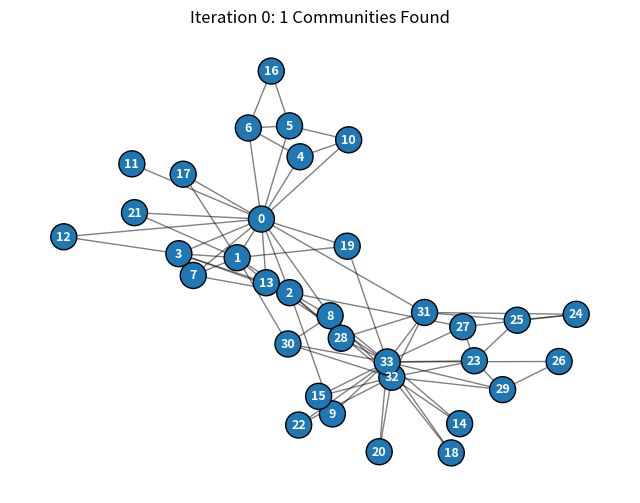
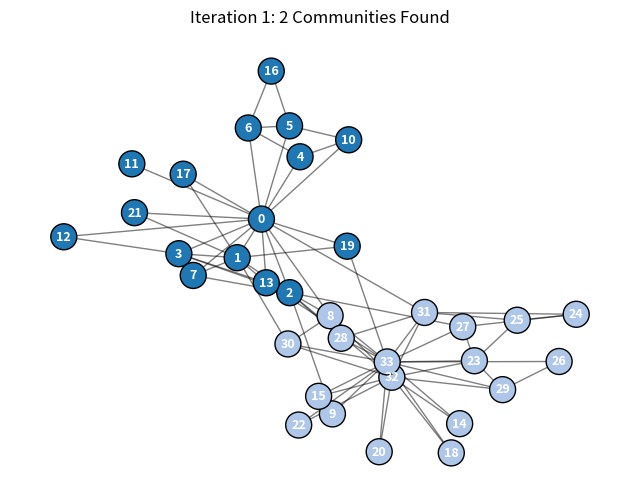
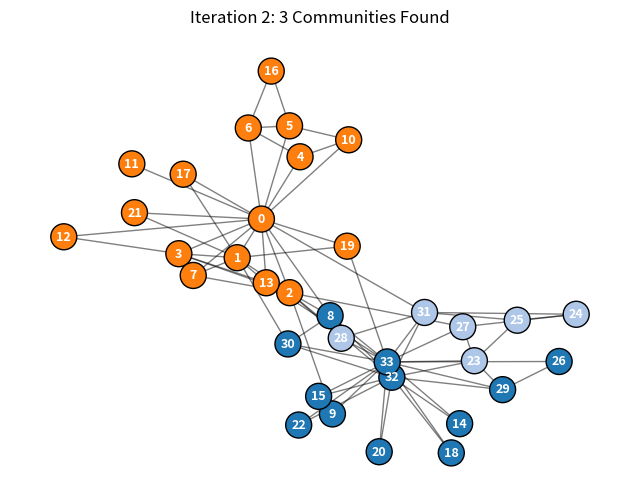
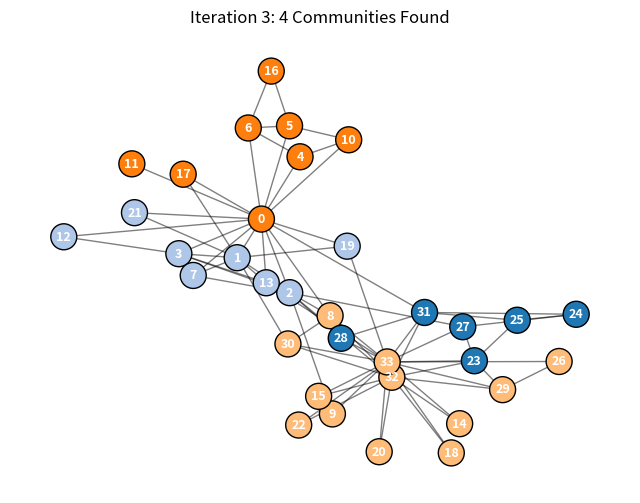
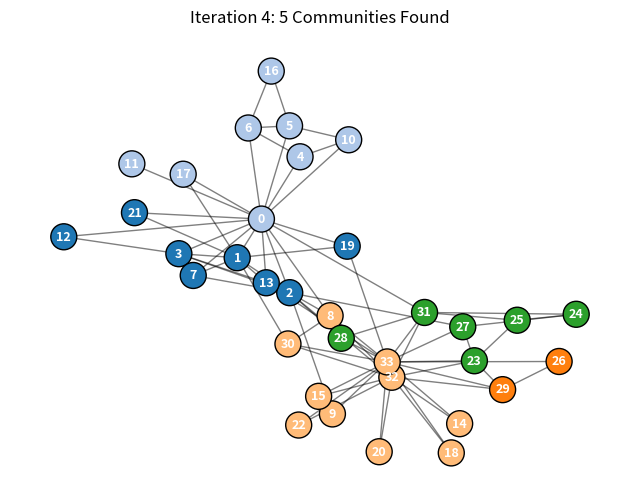
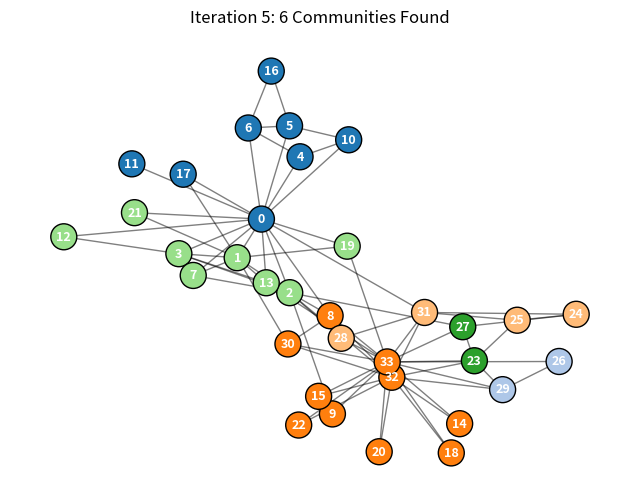
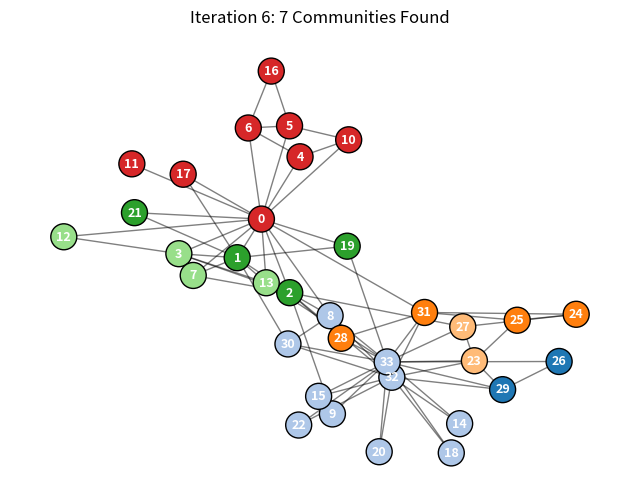
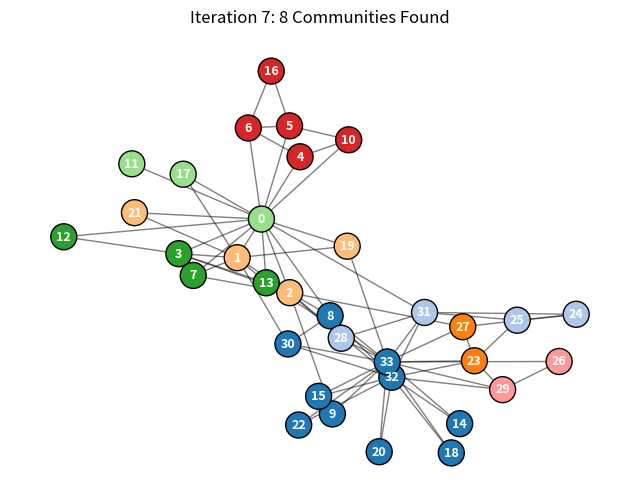
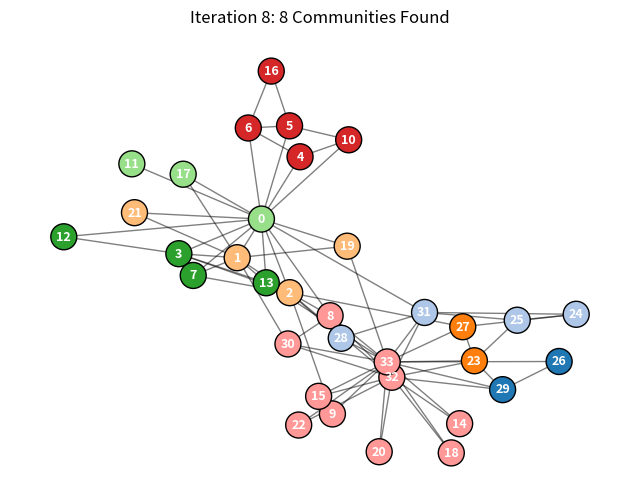
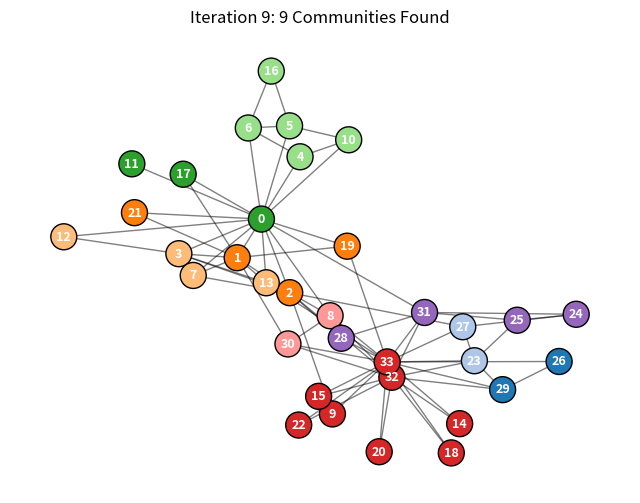
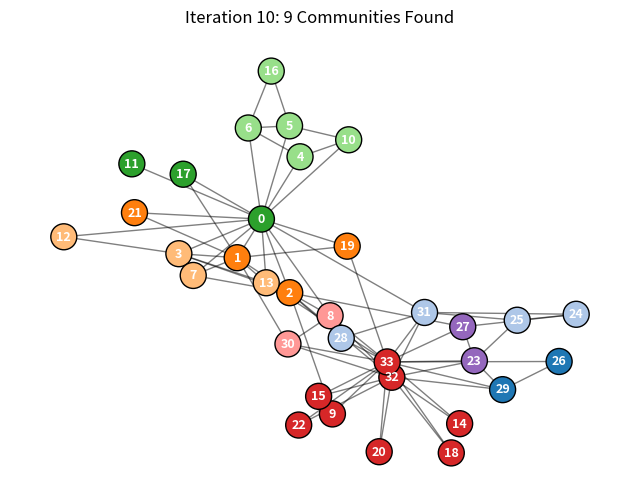
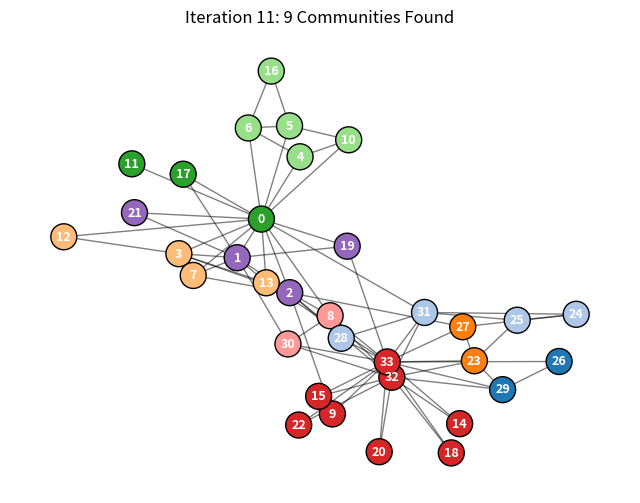
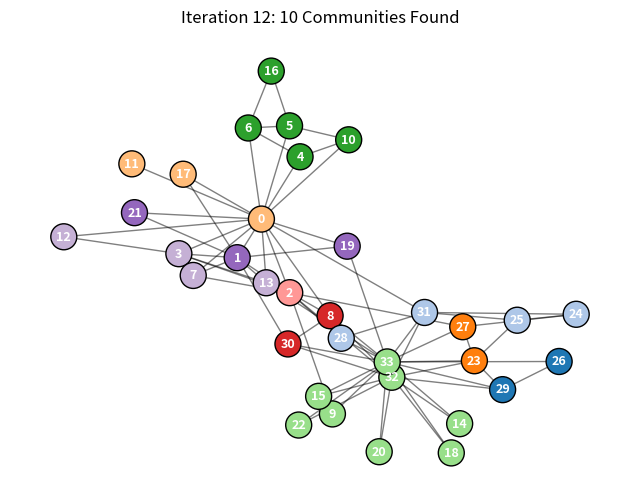
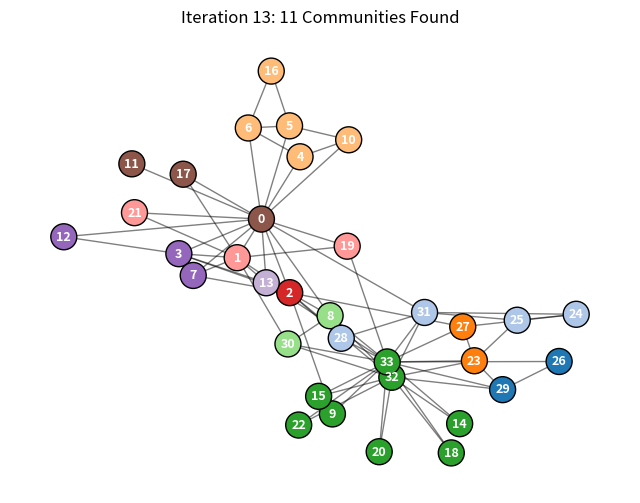
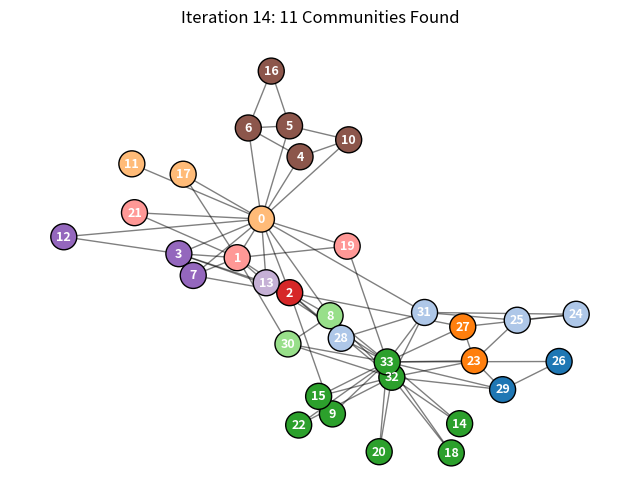
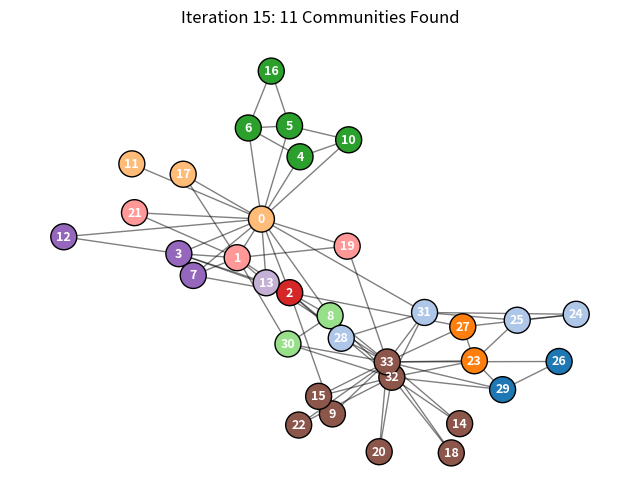

Python code for these plots, in order:
"""
Karate Club Modularity: Recursive Spectral Bisection
----------------------------------------------------
This script implements a physics-inspired community detection algorithm 
using the 'Modularity Matrix' (B). It recursively splits the graph 
by analyzing the leading eigenvector of B, maximizing the modularity 
score (Q) at each step.

Methodology:
1. Compute the Modularity Matrix B = A - (k_i * k_j) / 2m
2. Compute the leading eigenvector of B for the current subgraph.
3. Split nodes based on the sign of the eigenvector components (+/-).
4. Repeat until no positive modularity gain is possible.
"""

import networkx as nx
import numpy as np
import matplotlib.pyplot as plt
from collections import defaultdict
import os
import json
import itertools

# --- Configuration & Parameters ---
SEED = 42
OUTDIR = 'outputs'
os.makedirs(OUTDIR, exist_ok=True)

# --- Data Loading ---
print("Loading Zachary's Karate Club Graph...")
G = nx.karate_club_graph()
n = G.number_of_nodes()
m = G.number_of_edges()

# Adjacency Matrix (A) and Degrees (k)
A = nx.to_numpy_array(G)
degrees = A.sum(axis=1)

# --- Precompute Global Modularity Matrix ---
# B_ij = A_ij - (k_i * k_j) / (2m)
# This represents the difference between the actual structure (A) 
# and the expected structure of a random graph with the same degree distribution.
B_global = A - np.outer(degrees, degrees) / (2.0 * m)

# Fixed layout for consistent plotting across iterations
pos = nx.spring_layout(G, seed=SEED)


# --- Linear Algebra Helpers ---
def leading_eigenpair(M):
    """
    Computes the largest algebraic eigenvalue and its corresponding eigenvector.
    """
    # 'eigh' is optimized for symmetric matrices and returns eigenvalues in ascending order.
    vals, vecs = np.linalg.eigh(M)
    # The last element is the largest eigenvalue (leading)
    return vals[-1], vecs[:, -1]


# --- Core Algorithm: Spectral Split ---
def split_on_nodes(node_list, B_global):
    """
    Attempts to split a subgraph (defined by node_list) using the 
    restricted modularity matrix.
    
    Returns:
        can_split (bool): True if a valid split maximizes modularity.
        Cplus (list): Nodes with positive eigenvector components.
        Cminus (list): Nodes with negative eigenvector components.
        lam (float): The leading eigenvalue (modularity gain).
    """
    if len(node_list) <= 1:
        return False, None, None, 0.0

    # Extract the sub-matrix of B corresponding only to these nodes
    ix_grid = np.ix_(node_list, node_list)
    M = B_global[ix_grid]

    # Compute the leading eigenpair of this restricted matrix
    lam, u = leading_eigenpair(M)

    # Physics Check: If eigenvalue <= 0, splitting reduces or doesn't change modularity.
    # We use a small epsilon (1e-5) to handle floating point noise.
    if lam <= 1e-5:
        return False, None, None, lam

    # Partition based on the sign of the eigenvector components
    Cplus = [node_list[i] for i, val in enumerate(u) if val > 0]
    Cminus = [node_list[i] for i, val in enumerate(u) if val <= 0]

    # Safety Check: Ensure we don't return an empty community
    if len(Cplus) == 0 or len(Cminus) == 0:
        return False, None, None, lam

    return True, Cplus, Cminus, lam


# --- Metric Analysis ---
def compute_metrics_for_subgraph(G_sub):
    """
    Calculates centrality metrics for a given subgraph.
    Note: 'Betweenness' will naturally decrease as graphs get smaller/fragmented.
    """
    return {
        'degree': nx.degree_centrality(G_sub),
        'betweenness': nx.betweenness_centrality(G_sub),
        'closeness': nx.closeness_centrality(G_sub),
        'clustering': nx.clustering(G_sub),
    }


# --- Visualization ---
# Use 'tab20' colormap to support up to 20 distinct communities clearly
color_cycle = plt.cm.tab20.colors

def draw_communities(G, communities, iteration, pos=pos, save=True):
    plt.figure(figsize=(8, 6))
    
    # Create a map of Node ID -> Community ID
    node_to_comm = {}
    for cid, group in enumerate(communities):
        for node in group:
            node_to_comm[node] = cid
            
    # Assign colors
    node_colors = []
    for node in G.nodes():
        cid = node_to_comm.get(node, 0)
        # Use modulo to cycle colors if communities > 20
        node_colors.append(color_cycle[cid % len(color_cycle)])
        
    # Draw Graph
    nx.draw_networkx_nodes(G, pos, node_color=node_colors, node_size=350, edgecolors='k')
    nx.draw_networkx_edges(G, pos, alpha=0.5)
    nx.draw_networkx_labels(G, pos, font_size=9, font_color='white', font_weight='bold')
    
    plt.title(f'Iteration {iteration}: {len(communities)} Communities Found')
    plt.axis('off')
    
    if save:
        filename = os.path.join(OUTDIR, f'communities_iter_{iteration:02d}.png')
        plt.savefig(filename, dpi=150, bbox_inches='tight')
        print(f"  > Saved figure: {filename}")
    
    plt.close()


# --- Main Recursive Logic ---
def recursive_bisect(B_global, G, pos=None):
    """
    Recursively partitions the graph.
    Returns:
        final_communities (list of lists): The leaf nodes of the partition tree.
        metrics_by_iter (dict): Nested dictionary of metrics tracked over time.
    """
    initial_nodes = list(G.nodes())
    queue = [initial_nodes]
    final_communities = []

    # Storage: iteration -> metric name -> node -> value
    metrics_by_iter = defaultdict(lambda: defaultdict(dict))
    iteration = 0

    print("\n--- Starting Recursive Bisection ---")

    while queue:
        # 1. Pop the next candidate community
        C = queue.pop(0)
        
        # 2. Visualize the current state (Processed + Queue + Current)
        current_state = final_communities + queue + [C]
        draw_communities(G, current_state, iteration, pos=pos)
        
        # 3. Attempt to split
        can_split, Cplus, Cminus, lam = split_on_nodes(C, B_global)
        
        # 4. Compute Metrics (Physical Analysis of the Substructure)
        subG = G.subgraph(C).copy()
        metrics = compute_metrics_for_subgraph(subG)
        
        # Store metrics (keyed by global node ID)
        for metric_name, values_dict in metrics.items():
            for node_id, val in values_dict.items():
                metrics_by_iter[iteration][metric_name][node_id] = val

        # 5. Decision Tree
        if not can_split:
            # Physics: Energy (Modularity) cannot be minimized further.
            print(f"Iter {iteration}: Finalized community of size {len(C)} (Eigenval: {lam:.4f})")
            final_communities.append(C)
        else:
            print(f"Iter {iteration}: Split community of size {len(C)} -> {len(Cplus)} & {len(Cminus)} (Eigenval: {lam:.4f})")
            queue.append(Cplus)
            queue.append(Cminus)
        
        iteration += 1

    return final_communities, metrics_by_iter


# --- Execution Block ---
if __name__ == "__main__":
    final_comms, metrics_by_iter = recursive_bisect(B_global, G, pos=pos)
    
    print('\nFinal Partitioning:', final_comms)

    # --- Plot Metric Evolution ---
    print("\nGenerating Metric Evolution Plots...")
    iterations = sorted(metrics_by_iter.keys())
    all_nodes = list(G.nodes())

    for metric in ['degree', 'betweenness', 'closeness', 'clustering']:
        plt.figure(figsize=(10, 6))
        
        # Only plot nodes that were active in the calculation at some point
        for node in all_nodes:
            y_vals = []
            x_vals = []
            for it in iterations:
                val = metrics_by_iter[it][metric].get(node, None)
                if val is not None:
                    y_vals.append(val)
                    x_vals.append(it)
            
            if y_vals:
                plt.plot(x_vals, y_vals, marker='o', markersize=3, alpha=0.5, label=f'Node {node}')

        plt.xlabel('Iteration Step')
        plt.ylabel(f'{metric.capitalize()} (Local)')
        plt.title(f'Evolution of {metric.capitalize()} Centrality During Partitioning')
        
        # Only show legend if the graph isn't too cluttered
        if len(all_nodes) <= 10:
            plt.legend()
            
        plt.grid(True, linestyle='--', alpha=0.3)
        plt.tight_layout()
        plt.savefig(os.path.join(OUTDIR, f'metric_evolution_{metric}.png'), dpi=150)
        plt.close()

    # --- Save Results to JSON ---
    # Important: Convert numpy ints to python ints for JSON serialization
    clean_comms = [[int(n) for n in comm] for comm in final_comms]
    
    json_path = os.path.join(OUTDIR, 'final_communities.json')
    with open(json_path, 'w') as f:
        json.dump(clean_comms, f, indent=4)
        
    print(f"Analysis Complete. Data saved to {json_path}")
